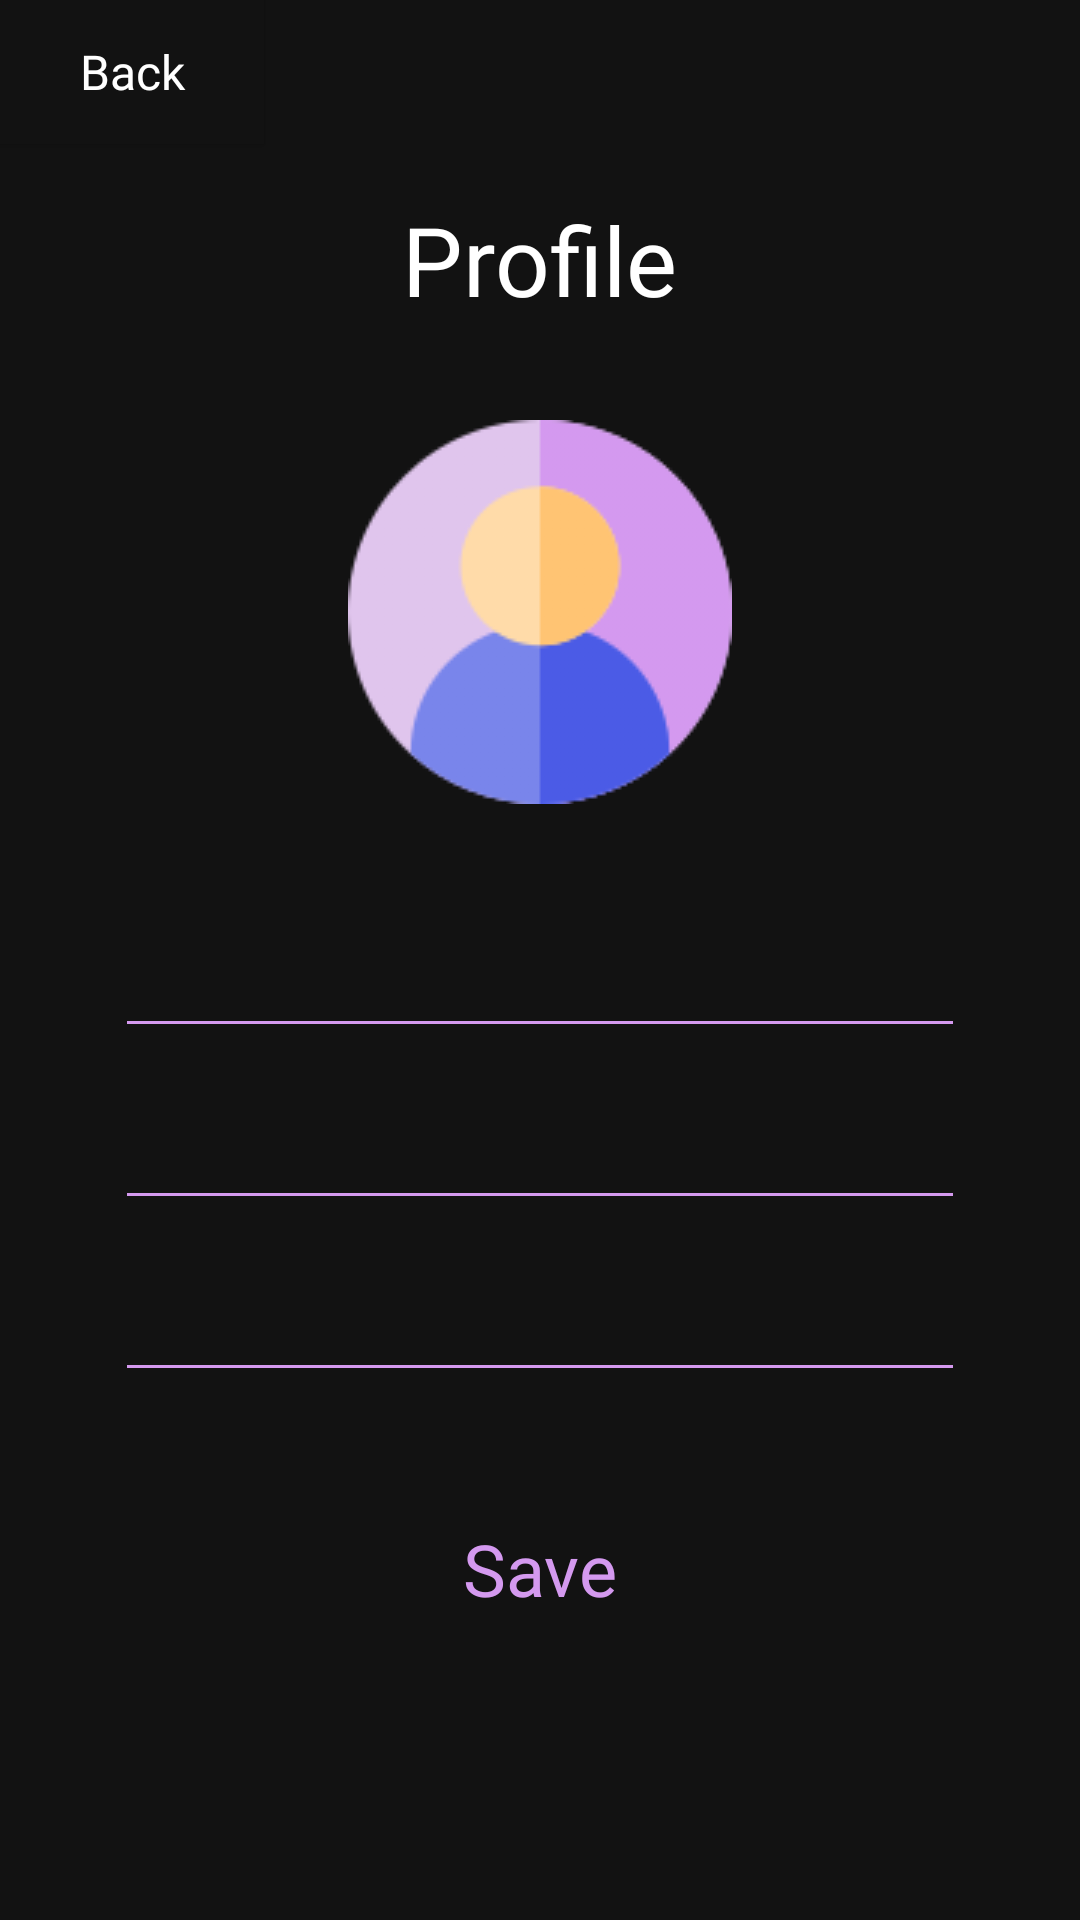

Here is an Android app screen rendered from its layout file. Give the layout XML and the strings, colors and styles it references.
<!-- AndroidManifest.xml: application theme Theme.AuthorizationExample -->
<!-- res/layout/activity_edit_profile.xml -->
<?xml version="1.0" encoding="utf-8"?>
<androidx.constraintlayout.widget.ConstraintLayout xmlns:android="http://schemas.android.com/apk/res/android"
    xmlns:app="http://schemas.android.com/apk/res-auto"
    xmlns:tools="http://schemas.android.com/tools"
    android:layout_width="match_parent"
    android:layout_height="match_parent"
    android:background="#121212"
    tools:context=".EditProfileActivity">

    <TextView
        android:id="@+id/profileTitle"
        android:layout_width="wrap_content"
        android:layout_height="wrap_content"
        android:layout_marginTop="65dp"
        android:fontFamily="@font/montserrat_medium"
        android:text="Profile"
        android:textColor="#FFFFFF"
        android:textSize="32sp"
        app:layout_constraintEnd_toEndOf="parent"
        app:layout_constraintStart_toStartOf="parent"
        app:layout_constraintTop_toTopOf="parent" />

    <ImageView
        android:id="@+id/avatar"
        android:layout_width="wrap_content"
        android:layout_height="wrap_content"
        android:layout_marginTop="32dp"
        app:layout_constraintEnd_toEndOf="parent"
        app:layout_constraintStart_toStartOf="parent"
        app:layout_constraintTop_toBottomOf="@+id/profileTitle"
        app:srcCompat="@drawable/user" />

    <EditText
        android:id="@+id/nameInput"
        android:layout_width="wrap_content"
        android:layout_height="wrap_content"
        android:layout_marginTop="32dp"
        android:backgroundTint="#D499EF"
        android:ems="10"
        android:fontFamily="@font/montserrat"
        android:inputType="textPersonName"
        android:textAlignment="center"
        android:textColor="#FFFFFF"
        android:textSize="24sp"
        app:layout_constraintEnd_toEndOf="parent"
        app:layout_constraintStart_toStartOf="parent"
        app:layout_constraintTop_toBottomOf="@+id/avatar" />

    <EditText
        android:id="@+id/birthInput"
        android:layout_width="wrap_content"
        android:layout_height="wrap_content"
        android:layout_marginTop="8dp"
        android:backgroundTint="#D499EF"
        android:ems="10"
        android:fontFamily="@font/montserrat"
        android:inputType="textPersonName"
        android:textAlignment="center"
        android:textColor="#FFFFFF"
        android:textSize="24sp"
        app:layout_constraintEnd_toEndOf="parent"
        app:layout_constraintStart_toStartOf="parent"
        app:layout_constraintTop_toBottomOf="@+id/nameInput" />

    <EditText
        android:id="@+id/hobbyInput"
        android:layout_width="wrap_content"
        android:layout_height="wrap_content"
        android:layout_marginTop="8dp"
        android:backgroundTint="#D499EF"
        android:ems="10"
        android:fontFamily="@font/montserrat"
        android:inputType="textPersonName"
        android:textAlignment="center"
        android:textColor="#FFFFFF"
        android:textSize="24sp"
        app:layout_constraintEnd_toEndOf="parent"
        app:layout_constraintStart_toStartOf="parent"
        app:layout_constraintTop_toBottomOf="@+id/birthInput" />

    <Button
        android:id="@+id/saveButton"
        android:layout_width="291dp"
        android:layout_height="54dp"
        android:layout_marginTop="32dp"
        android:background="@drawable/button_sample"
        android:fontFamily="@font/montserrat_semibold"
        android:text="Save"
        android:textAllCaps="false"
        android:textColor="#D499EF"
        android:textSize="24sp"
        app:layout_constraintEnd_toEndOf="parent"
        app:layout_constraintStart_toStartOf="parent"
        app:layout_constraintTop_toBottomOf="@+id/hobbyInput" />

    <Button
        android:id="@+id/backToProfile"
        android:layout_width="wrap_content"
        android:layout_height="wrap_content"
        android:background="#121212"
        android:fontFamily="@font/montserrat"
        android:text="Back"
        android:textAllCaps="false"
        android:textSize="16sp"
        app:layout_constraintStart_toStartOf="parent"
        app:layout_constraintTop_toTopOf="parent" />

</androidx.constraintlayout.widget.ConstraintLayout>
<!-- resources referenced by this layout -->
<resources>
  <!-- drawable user: png bitmap (drawable, 8801 bytes) -->
  <style name="Theme.AuthorizationExample" parent="Theme.AppCompat.NoActionBar">
          
          <item name="colorPrimary">@color/purple_500</item>
          <item name="colorPrimaryVariant">@color/purple_700</item>
          <item name="colorOnPrimary">@color/white</item>
          
          <item name="colorSecondary">@color/teal_200</item>
          <item name="colorSecondaryVariant">@color/teal_700</item>
          <item name="colorOnSecondary">@color/black</item>
          
          <item name="android:statusBarColor">?attr/colorPrimaryVariant</item>
          
      </style>
  <!-- not gathered from this repository: default colours our renderer supplied (Android Studio template values) -->
  <color name="purple_500">#FF6200EE</color>
  <color name="purple_700">#FF3700B3</color>
  <color name="teal_200">#FF03DAC5</color>
  <color name="teal_700">#FF018786</color>
  <color name="black">#FF000000</color>
  <color name="white">#FFFFFFFF</color>
</resources>
